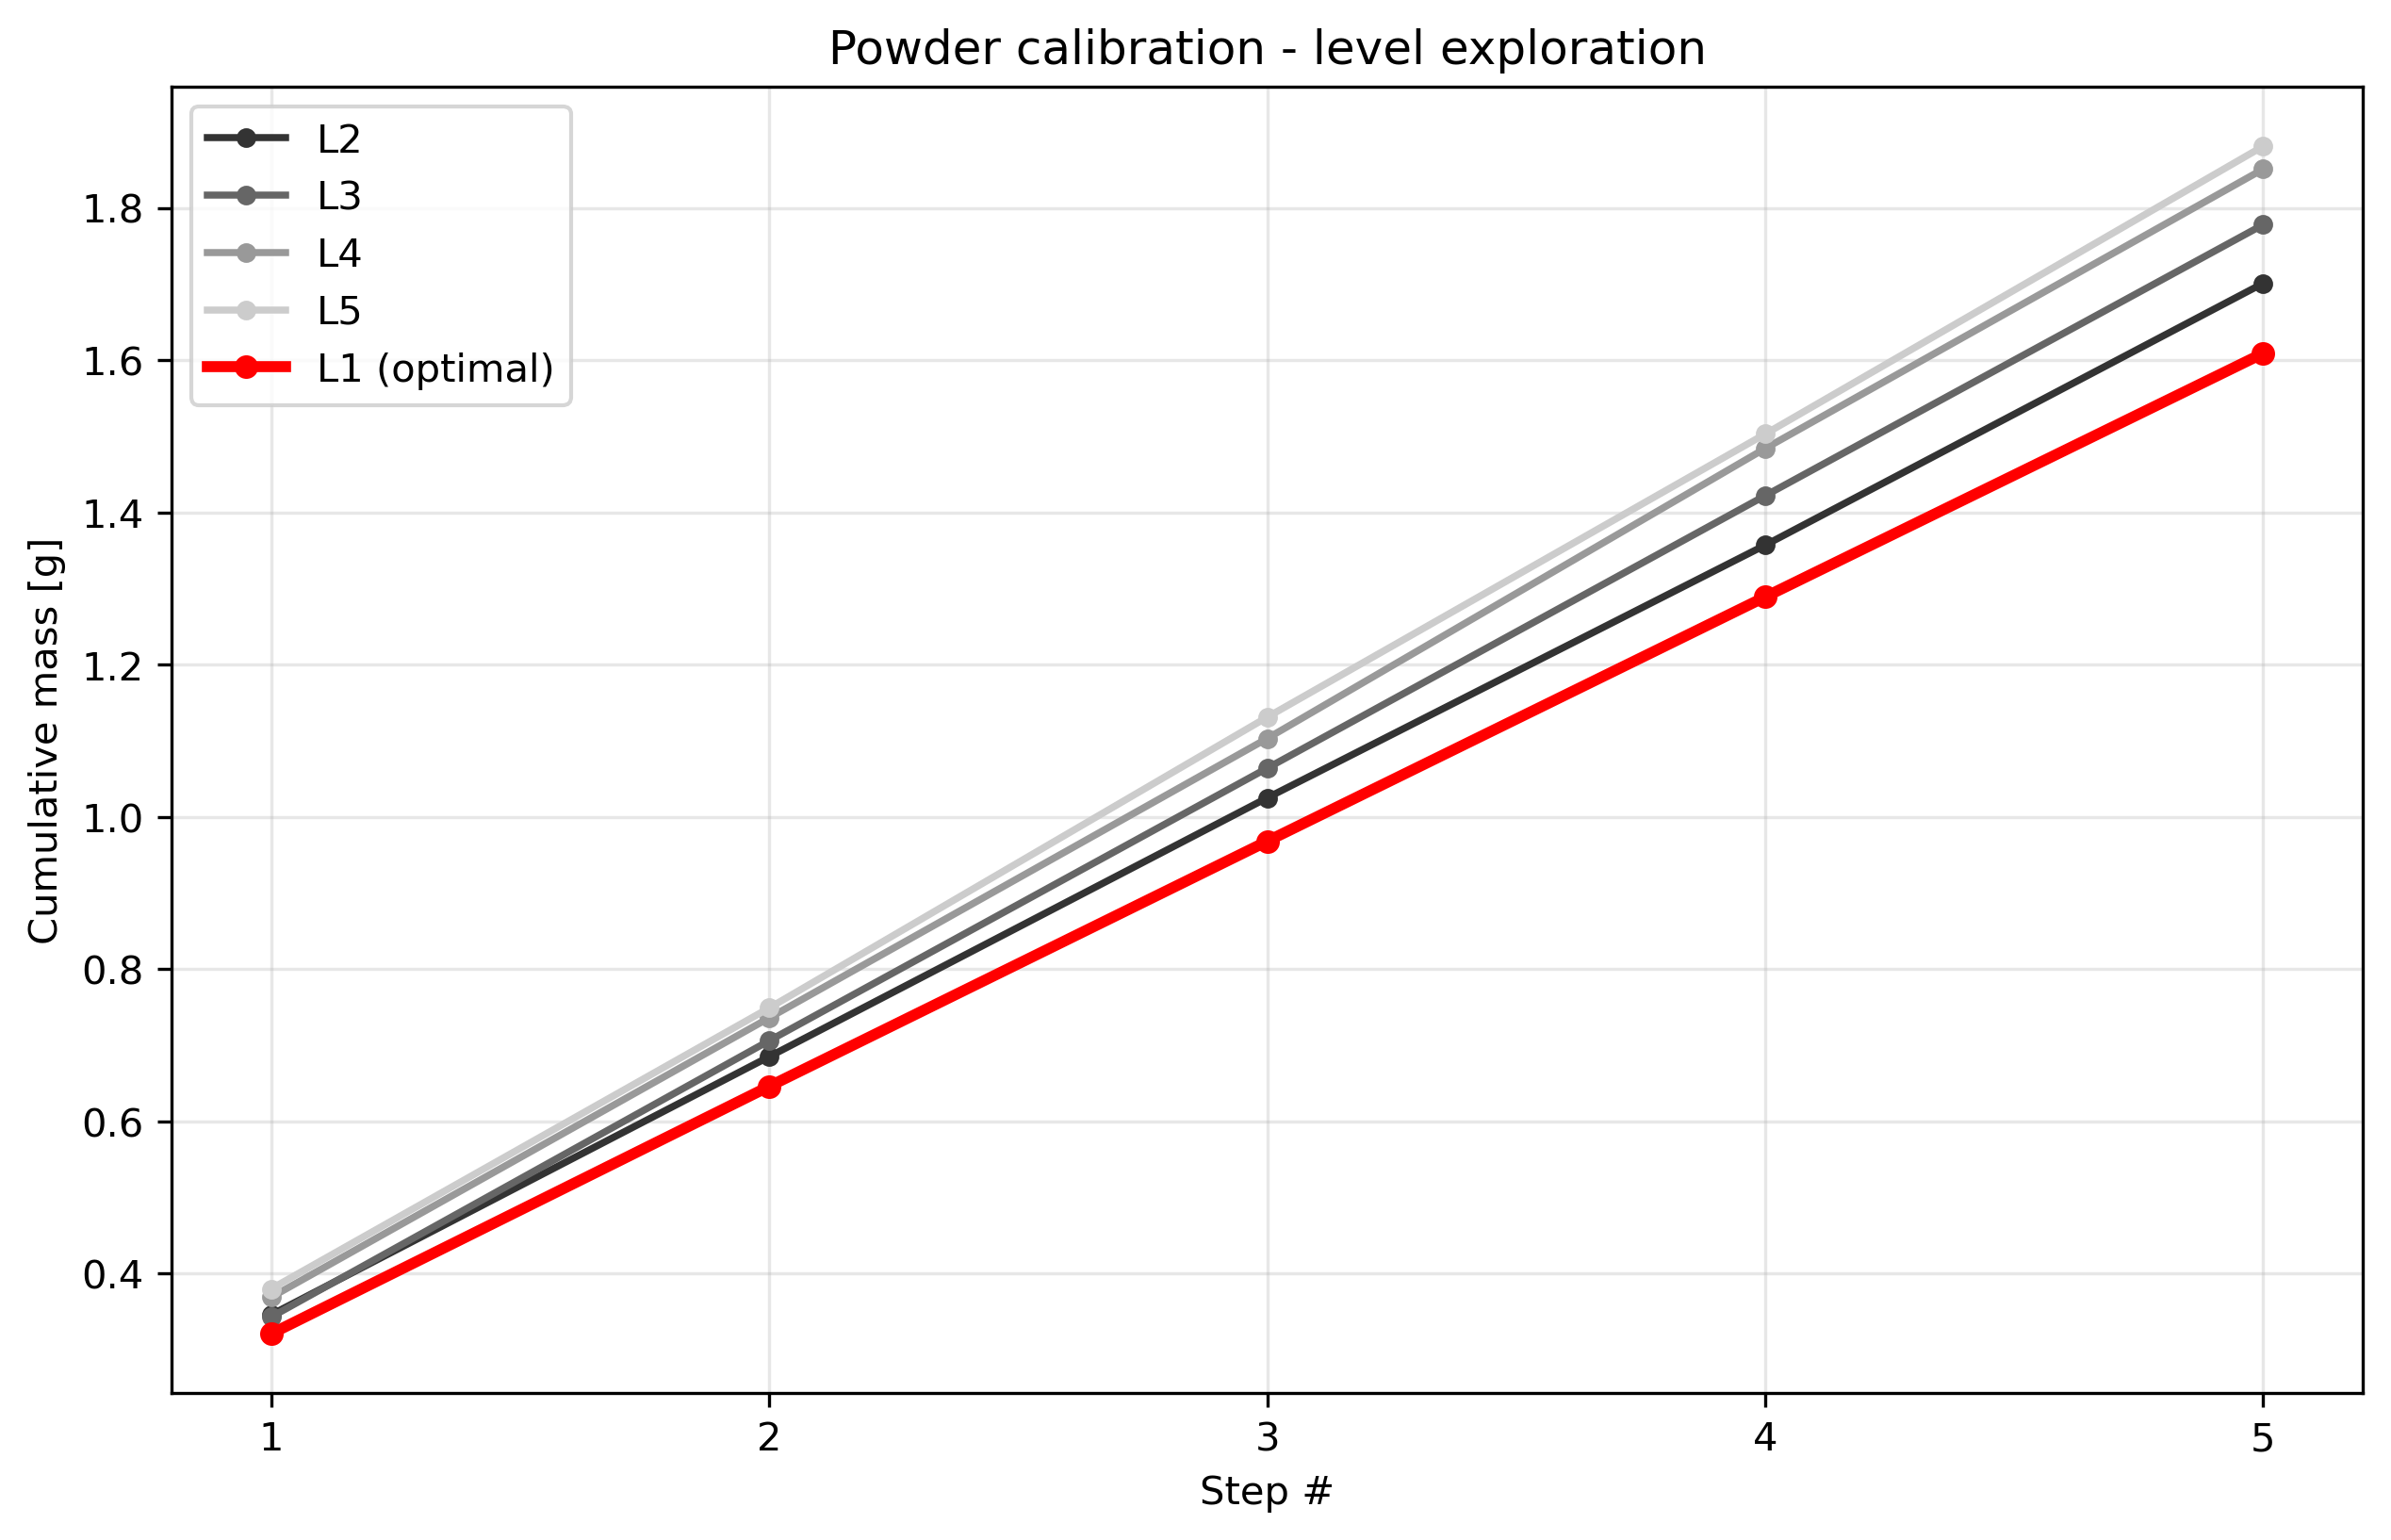

The file beside this chart, header and first rows:
condition, step_index, cumulative_mass_g, per_step_mass_g, success
level1_t1.0, 1, 0.321, 0.321, True
level1_t1.0, 2, 0.646, 0.325, True
level1_t1.0, 3, 0.968, 0.322, True
level1_t1.0, 4, 1.289, 0.321, True
level1_t1.0, 5, 1.609, 0.32, True
level2_t1.0, 1, 0.346, 0.346, True
level2_t1.0, 2, 0.685, 0.339, True
level2_t1.0, 3, 1.025, 0.34, True
level2_t1.0, 4, 1.357, 0.332, True
level2_t1.0, 5, 1.701, 0.344, True
level3_t1.0, 1, 0.343, 0.343, True
level3_t1.0, 2, 0.706, 0.363, True
level3_t1.0, 3, 1.064, 0.358, True
level3_t1.0, 4, 1.422, 0.358, True
level3_t1.0, 5, 1.778, 0.356, True
level4_t1.0, 1, 0.369, 0.369, True
level4_t1.0, 2, 0.736, 0.367, True
level4_t1.0, 3, 1.103, 0.367, True
level4_t1.0, 4, 1.484, 0.381, True
level4_t1.0, 5, 1.851, 0.367, True
level5_t1.0, 1, 0.38, 0.38, True
level5_t1.0, 2, 0.749, 0.369, True
level5_t1.0, 3, 1.131, 0.382, True
level5_t1.0, 4, 1.503, 0.372, True
level5_t1.0, 5, 1.881, 0.378, True
